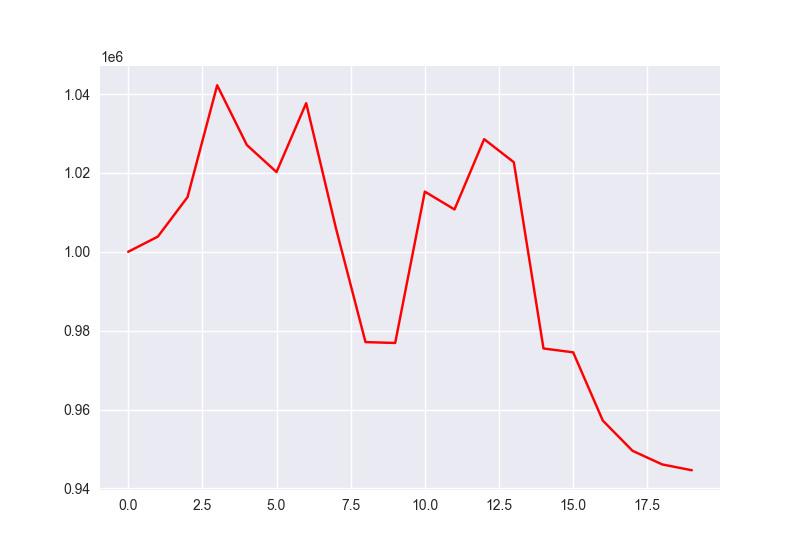

Data behind this chart, as committed beside it:
account_value, date, daily_return
1000000, 2024-03-04, 
1003851, 2024-03-05, 0.003851
1013854, 2024-03-06, 0.009965
1042230, 2024-03-07, 0.02799
1027079, 2024-03-08, -0.01454
1020225, 2024-03-11, -0.006673
1037690, 2024-03-12, 0.01712
1006086, 2024-03-13, -0.03046
977097, 2024-03-14, -0.02881
976874, 2024-03-15, -0.000228
1015250, 2024-03-18, 0.03928
1010735, 2024-03-19, -0.004448
1028554, 2024-03-20, 0.01763
1022710, 2024-03-21, -0.005682
975478, 2024-03-22, -0.04618
974503, 2024-03-25, -0.001
957193, 2024-03-26, -0.01776
949536, 2024-03-27, -0.008
946079, 2024-03-28, -0.003641
944600, 2024-04-01, -0.001564
